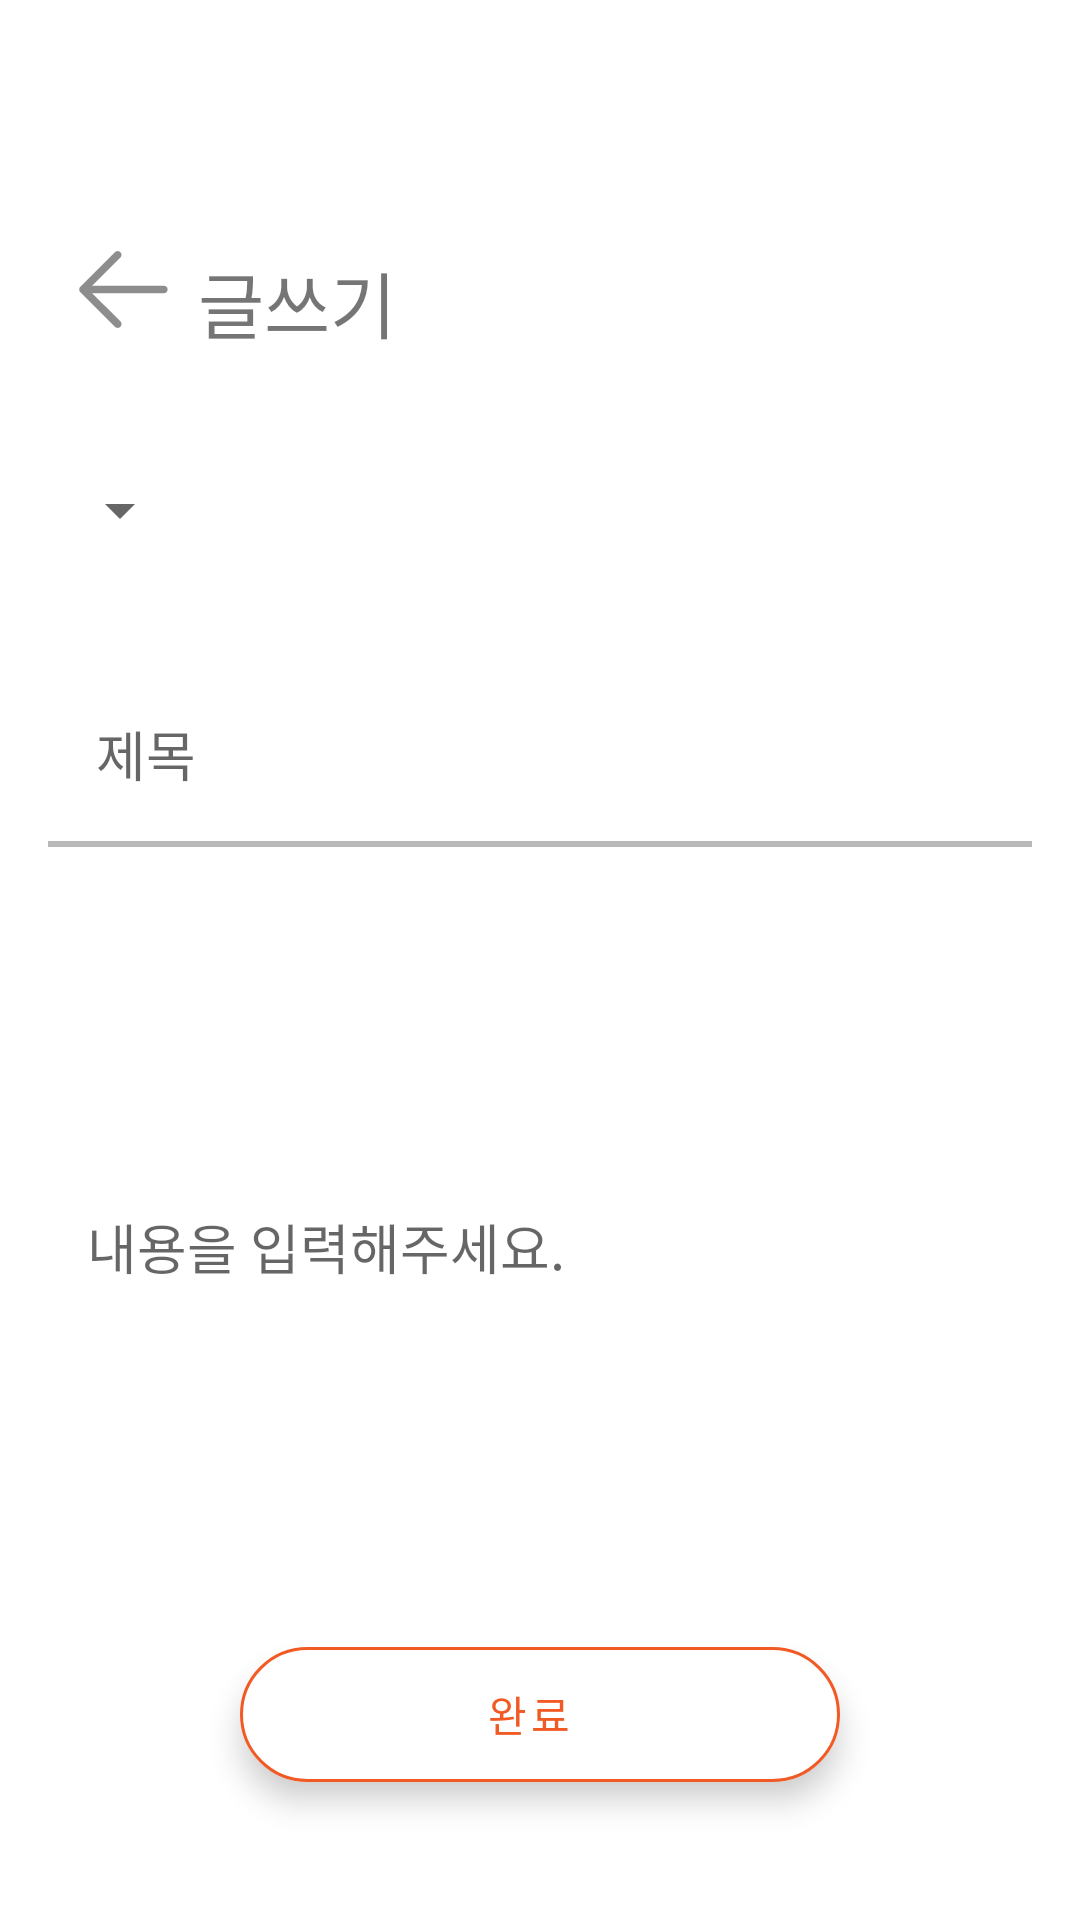

Reconstruct the res/layout file that produces this screen, plus the resources it refers to.
<!-- AndroidManifest.xml: application theme Theme.Jureumuing -->
<!-- res/layout/activity_writing.xml -->
<?xml version="1.0" encoding="utf-8"?>
<androidx.constraintlayout.widget.ConstraintLayout xmlns:android="http://schemas.android.com/apk/res/android"
    xmlns:app="http://schemas.android.com/apk/res-auto"
    xmlns:tools="http://schemas.android.com/tools"
    android:layout_width="match_parent"
    android:layout_height="match_parent"
    tools:context=".ui.main.board.WritingActivity">

    <LinearLayout
        android:layout_width="match_parent"
        android:layout_height="match_parent"
        android:padding="16dp"
        android:orientation="vertical">

        <LinearLayout
            android:layout_width="match_parent"
            android:layout_height="wrap_content"
            android:layout_marginTop="67dp">
            <ImageView
                android:layout_width="wrap_content"
                android:layout_height="wrap_content"
                android:src="@drawable/ic_back"
                android:layout_marginLeft="10dp"
                android:layout_marginRight="10dp"/>
            <TextView
                android:layout_width="wrap_content"
                android:layout_height="wrap_content"
                android:text="글쓰기"
                android:textSize="24dp"/>
        </LinearLayout>

        <LinearLayout
            android:layout_width="match_parent"
            android:layout_height="wrap_content"
            android:layout_marginTop="40dp">
            <Spinner
                android:layout_width="wrap_content"
                android:layout_height="wrap_content"/>

        </LinearLayout>

        <LinearLayout
            android:layout_width="match_parent"
            android:layout_height="wrap_content"
            android:layout_marginTop="40dp"
            android:orientation="horizontal">

            <EditText
                android:id="@+id/title_et"
                android:padding="16dp"
                android:background="@color/white"
                android:layout_width="match_parent"
                android:layout_height="wrap_content"
                android:layout_weight="1"
                android:hint="제목"
                />
        </LinearLayout>

        <View
            android:layout_width="wrap_content"
            android:layout_height="2dp"
            android:background="@color/navi_btn"/>

        <EditText
            android:id="@+id/content_et"
            android:padding="13dp"
            android:layout_width="match_parent"
            android:layout_height="match_parent"
            android:layout_weight="1"
            android:background="@color/white"
            android:hint="내용을 입력해주세요." />

        <com.google.android.material.floatingactionbutton.ExtendedFloatingActionButton
            android:id="@+id/fab_register"
            android:layout_width="200dp"
            android:layout_height="45dp"
            android:layout_gravity="center"
            android:layout_marginBottom="30dp"
            android:backgroundTint="@color/white"
            android:gravity="center"
            android:text="완료"
            android:textColor="@color/main_orange"
            app:backgroundTint="@color/main_orange"
            app:layout_constraintBottom_toBottomOf="parent"
            app:layout_constraintEnd_toEndOf="parent"
            app:layout_constraintStart_toStartOf="parent"
            app:strokeColor="@color/main_orange"
            app:strokeWidth="1dp" />


    </LinearLayout>
</androidx.constraintlayout.widget.ConstraintLayout>
<!-- resources referenced by this layout -->
<resources>
  <color name="main_orange">#F15A24</color>
  <color name="navi_btn">#B9B9B9</color>
  <color name="white">#FFFFFFFF</color>
  <!-- drawable ic_back (drawable) -->
  <vector xmlns:android="http://schemas.android.com/apk/res/android"
      android:width="30dp"
      android:height="27dp"
      android:viewportWidth="30"
      android:viewportHeight="27">
      <path
          android:pathData="M2.969,12.219H28.594C28.934,12.219 29.26,12.354 29.5,12.594C29.74,12.834 29.875,13.16 29.875,13.5C29.875,13.84 29.74,14.166 29.5,14.406C29.26,14.646 28.934,14.781 28.594,14.781H2.969C2.629,14.781 2.303,14.646 2.063,14.406C1.822,14.166 1.688,13.84 1.688,13.5C1.688,13.16 1.822,12.834 2.063,12.594C2.303,12.354 2.629,12.219 2.969,12.219Z"
          android:fillColor="#8D8D8D" />
      <path
          android:pathData="M3.499,13.5L14.126,24.124C14.366,24.365 14.502,24.691 14.502,25.031C14.502,25.372 14.366,25.698 14.126,25.938C13.885,26.179 13.559,26.314 13.219,26.314C12.878,26.314 12.552,26.179 12.312,25.938L0.78,14.407C0.661,14.288 0.566,14.147 0.502,13.991C0.437,13.836 0.404,13.669 0.404,13.5C0.404,13.332 0.437,13.165 0.502,13.009C0.566,12.853 0.661,12.712 0.78,12.593L12.312,1.062C12.552,0.821 12.878,0.686 13.219,0.686C13.559,0.686 13.885,0.821 14.126,1.062C14.366,1.302 14.502,1.629 14.502,1.969C14.502,2.309 14.366,2.635 14.126,2.876L3.499,13.5Z"
          android:fillColor="#8D8D8D" />
  </vector>
  <style name="Theme.Jureumuing" parent="Theme.MaterialComponents.DayNight.NoActionBar">
          
          <item name="colorPrimary">@color/primary</item>
          <item name="colorPrimaryVariant">@color/accent</item>
          <item name="colorOnPrimary">@color/white</item>
          
          <item name="colorSecondary">@color/teal_200</item>
          <item name="colorSecondaryVariant">@color/teal_700</item>
          <item name="colorOnSecondary">@color/black</item>
  
          
          <item name="android:navigationBarColor">@android:color/white</item>
          <item name="android:statusBarColor">@color/black50per</item>
          
      </style>
  <color name="primary">#FFF9D949</color>
  <color name="accent">#FF80A4D9</color>
  <color name="teal_200">#FF03DAC5</color>
  <color name="teal_700">#FF018786</color>
  <color name="black">#FF000000</color>
  <color name="black50per">#7F000000</color>
</resources>
